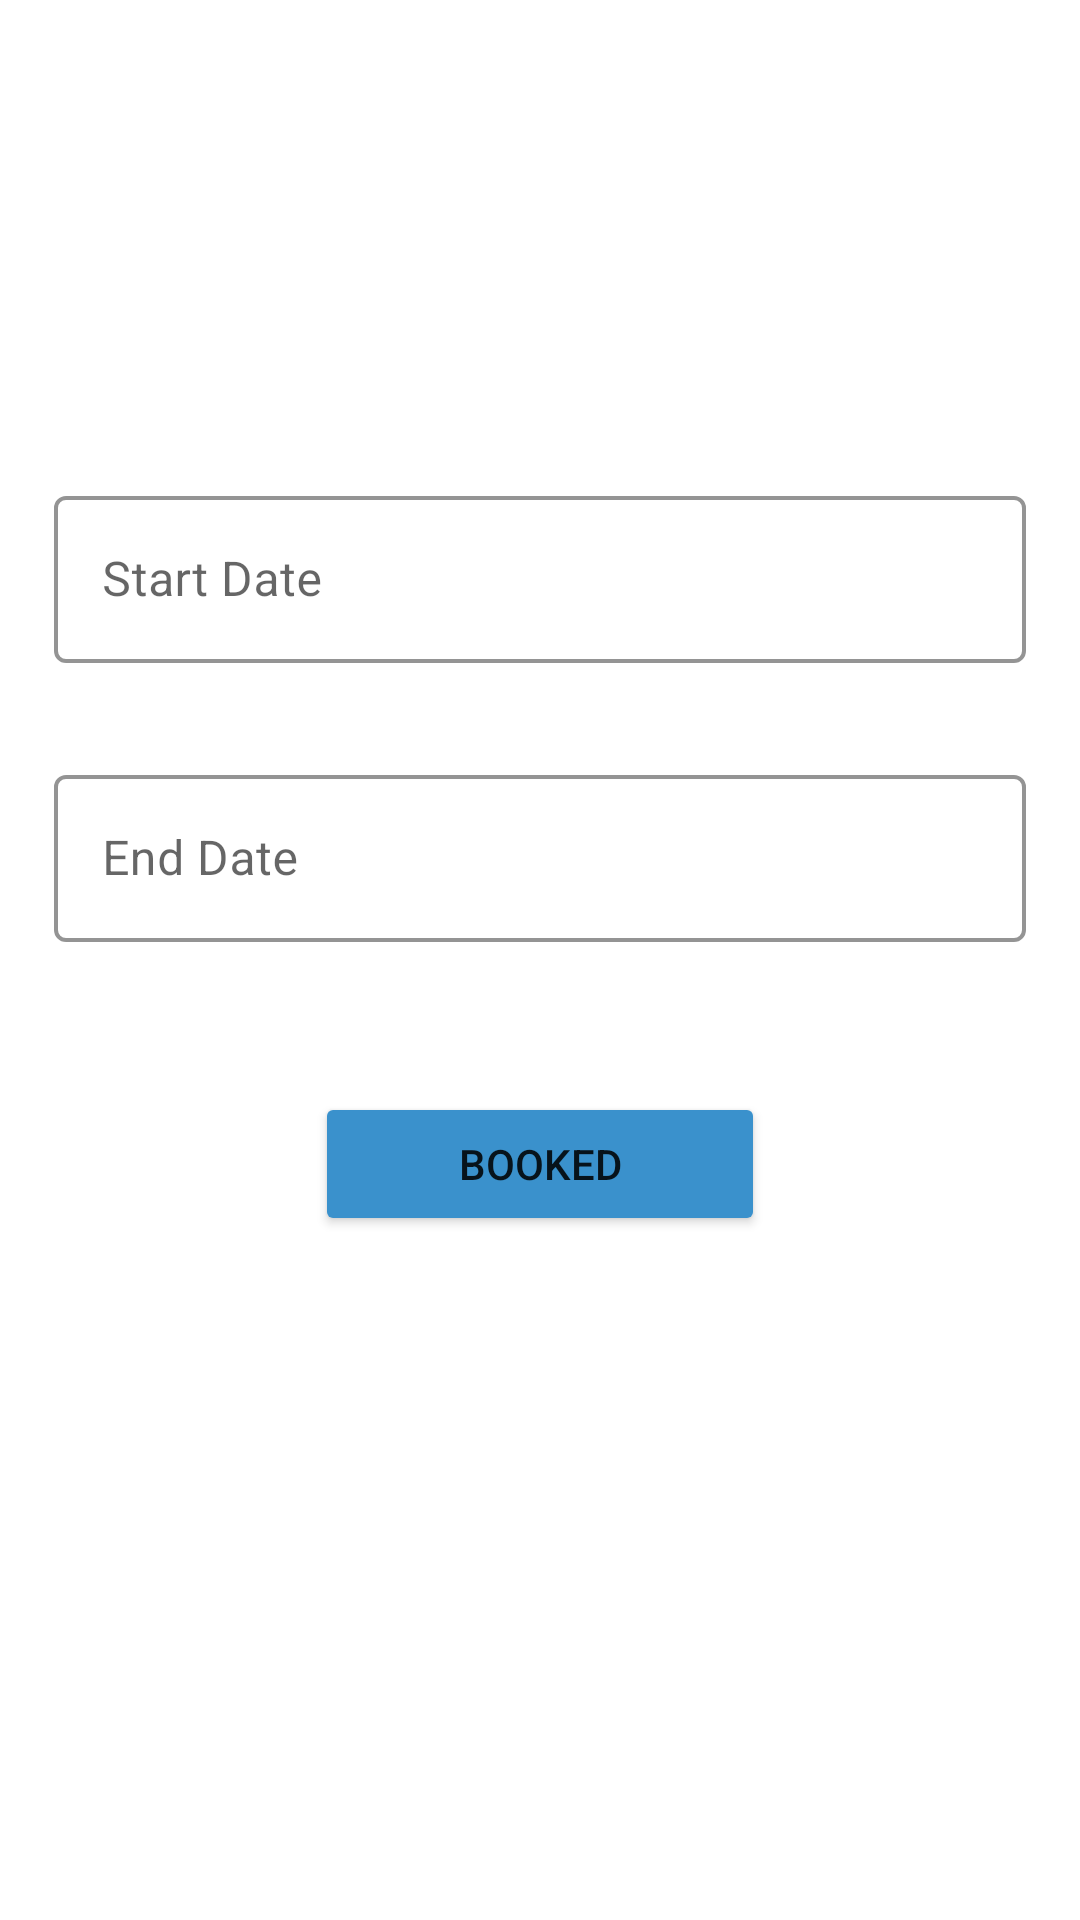

Produce the Android XML layout that renders to this screen, including the resource entries it uses.
<!-- AndroidManifest.xml: application theme Theme.TrackingTracker -->
<!-- res/layout/fragment_single_ride.xml -->
<?xml version="1.0" encoding="utf-8"?>
<androidx.constraintlayout.widget.ConstraintLayout xmlns:android="http://schemas.android.com/apk/res/android"
    xmlns:tools="http://schemas.android.com/tools"
    android:layout_width="match_parent"
    android:layout_height="match_parent"
    xmlns:app="http://schemas.android.com/apk/res-auto"
    tools:context=".user.SingleRideFragment">


    <com.google.android.material.textfield.TextInputLayout

        android:id="@+id/textInputLayout9"
        android:layout_width="0dp"
        android:layout_height="wrap_content"
        android:layout_marginStart="16dp"
        android:layout_marginTop="160dp"
        android:layout_marginEnd="16dp"
        android:hint="Start Date"
        app:layout_constraintEnd_toEndOf="parent"
        app:layout_constraintStart_toStartOf="parent"
        app:layout_constraintTop_toTopOf="parent"
        app:layout_constraintWidth_percent="0.9">

        <com.google.android.material.textfield.TextInputEditText
            android:id="@+id/editTextSStartDate"
            android:layout_width="match_parent"
            android:layout_height="wrap_content" />
    </com.google.android.material.textfield.TextInputLayout>

    <com.google.android.material.textfield.TextInputLayout

        android:id="@+id/textInputLayout10"
        android:layout_width="0dp"
        android:layout_height="wrap_content"
        android:layout_marginTop="32dp"
        android:hint="End Date"
        app:layout_constraintEnd_toEndOf="@+id/textInputLayout9"
        app:layout_constraintStart_toStartOf="@+id/textInputLayout9"
        app:layout_constraintTop_toBottomOf="@+id/textInputLayout9">

        <com.google.android.material.textfield.TextInputEditText
            android:id="@+id/editTextSEndDate"
            android:layout_width="match_parent"
            android:layout_height="wrap_content" />
    </com.google.android.material.textfield.TextInputLayout>


    <Button
        android:id="@+id/buttonSingleRide"
        android:layout_width="150dp"
        android:layout_height="wrap_content"
        android:layout_marginTop="50dp"
        android:backgroundTint="@color/my_blue"
        android:text="Booked"
        app:layout_constraintEnd_toEndOf="parent"
        app:layout_constraintStart_toStartOf="parent"
        app:layout_constraintTop_toBottomOf="@+id/textInputLayout10" />


</androidx.constraintlayout.widget.ConstraintLayout>
<!-- resources referenced by this layout -->
<resources>
  <color name="my_blue">#3A91CC</color>
  <style name="Theme.TrackingTracker" parent="Theme.MaterialComponents.Light">
          
          <item name="colorPrimary">@color/purple_500</item>
          <item name="colorPrimaryVariant">@color/purple_700</item>
          <item name="colorOnPrimary">@color/white</item>
          
          <item name="colorSecondary">@color/teal_200</item>
          <item name="colorSecondaryVariant">@color/teal_700</item>
          <item name="colorOnSecondary">@color/black</item>
          
          <item name="android:statusBarColor" tools:targetApi="l">?attr/colorPrimaryVariant</item>
          
  
          <item name="textInputStyle">@style/outlined_edittext</item>
      </style>
  <color name="purple_500">#FF6200EE</color>
  <color name="purple_700">#FF3700B3</color>
  <color name="white">#FFFFFFFF</color>
  <color name="teal_200">#FF03DAC5</color>
  <color name="teal_700">#FF018786</color>
  <color name="black">#FF000000</color>
  <style name="outlined_edittext" parent="Widget.MaterialComponents.TextInputLayout.OutlinedBox">
          <item name="boxStrokeWidth">1.2dp</item>
          <item name="boxBackgroundColor">@color/white</item>
          <item name="boxStrokeColor">@color/my_blue</item>
          <item name="boxStrokeErrorColor">@color/my_red</item>
          <item name="hintTextColor">@color/teal_200</item>
          <item name="endIconTint">@color/teal_200</item>
      </style>
  <color name="my_red">#F10404</color>
</resources>
